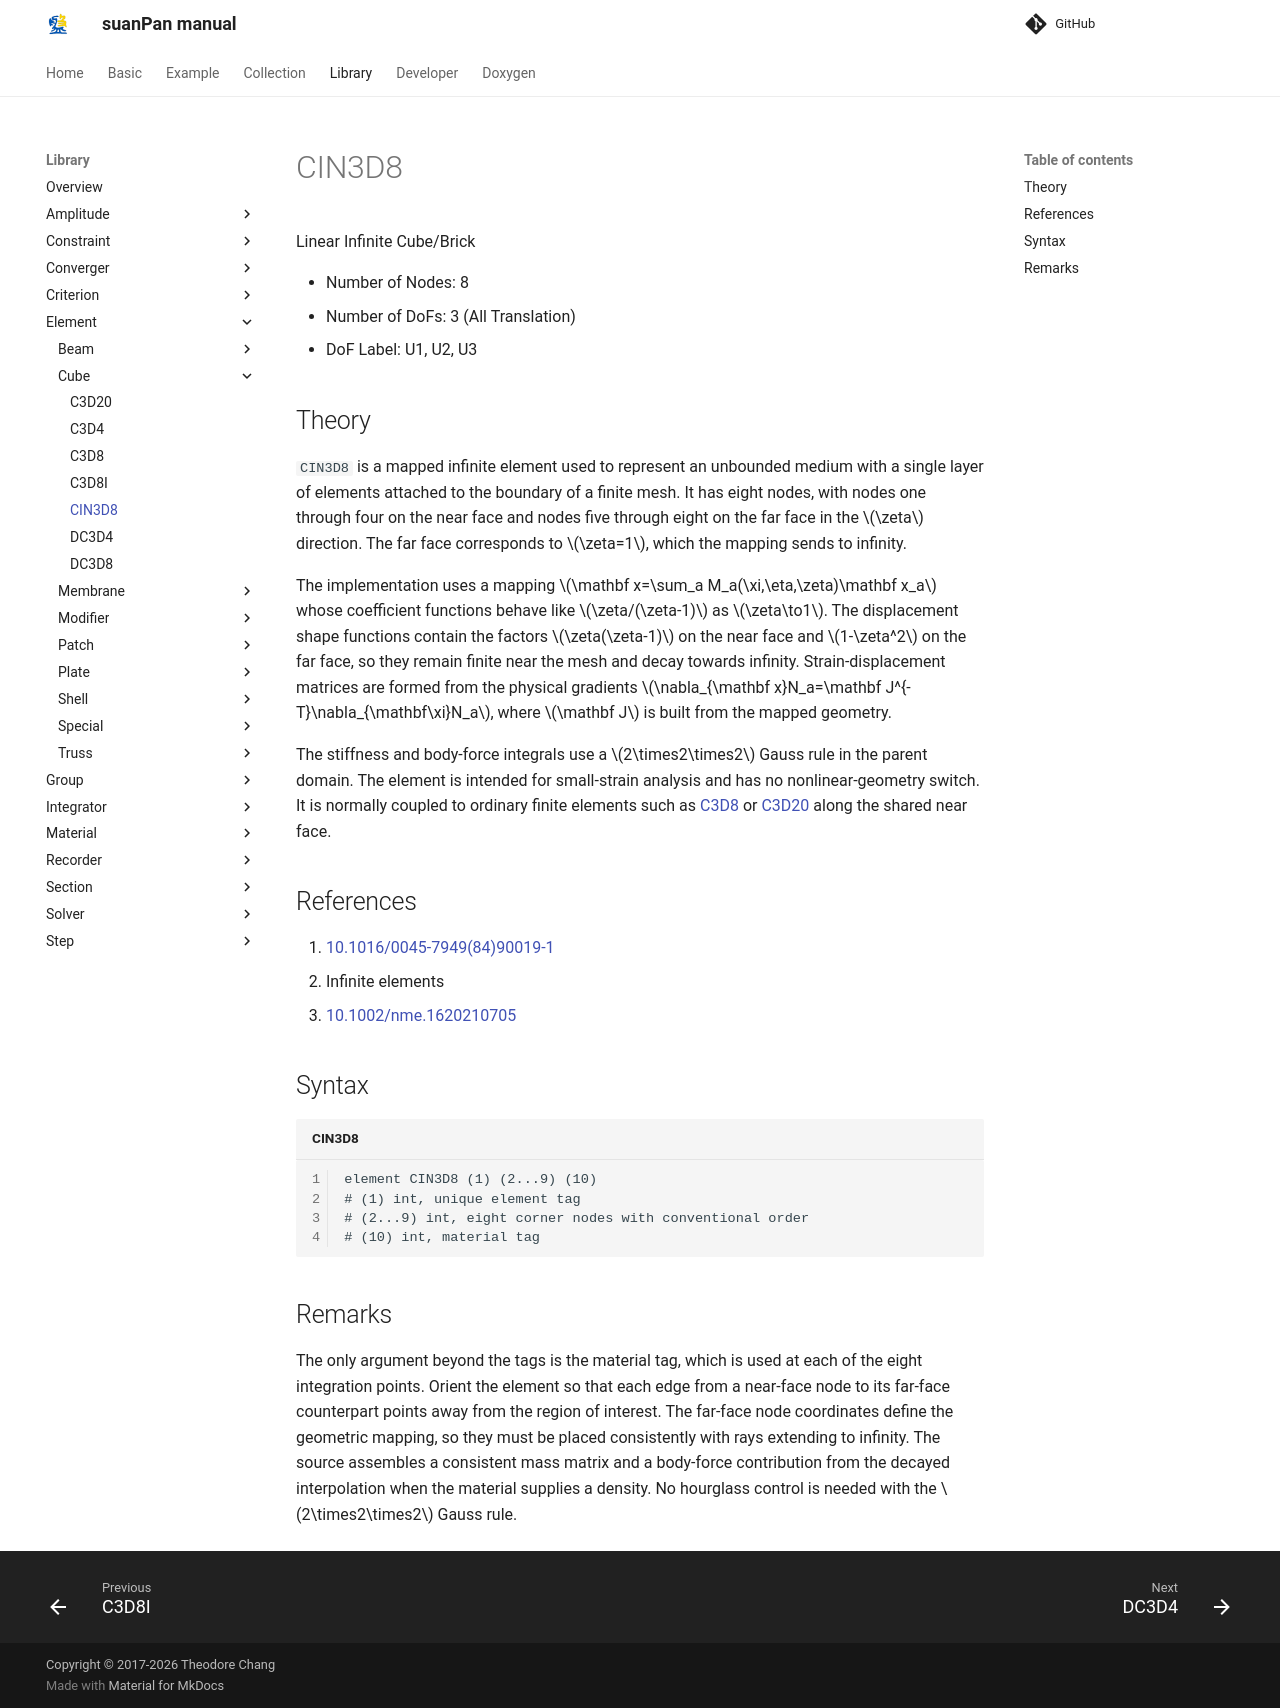

repository: TLCFEM/suanPan-manual · page: 4.4/Library/Element/Cube/CIN3D8/index.html · generator: mkdocs

# CIN3D8

Linear Infinite Cube/Brick

* Number of Nodes: 8
* Number of DoFs: 3 (All Translation)
* DoF Label: U1, U2, U3

## Theory

`CIN3D8` is a mapped infinite element used to represent an unbounded medium with a single layer of elements attached to the boundary of a finite mesh.
It has eight nodes, with nodes one through four on the near face and nodes five through eight on the far face in the $$\zeta$$ direction.
The far face corresponds to $$\zeta=1$$, which the mapping sends to infinity.

The implementation uses a mapping $$\mathbf x=\sum_a M_a(\xi,\eta,\zeta)\mathbf x_a$$ whose coefficient functions behave like $$\zeta/(\zeta-1)$$ as $$\zeta\to1$$.
The displacement shape functions contain the factors $$\zeta(\zeta-1)$$ on the near face and $$1-\zeta^2$$ on the far face, so they remain finite near the mesh and decay towards infinity.
Strain-displacement matrices are formed from the physical gradients $$\nabla_{\mathbf x}N_a=\mathbf J^{-T}\nabla_{\mathbf\xi}N_a$$, where $$\mathbf J$$ is built from the mapped geometry.

The stiffness and body-force integrals use a $$2\times2\times2$$ Gauss rule in the parent domain.
The element is intended for small-strain analysis and has no nonlinear-geometry switch.
It is normally coupled to ordinary finite elements such as [C3D8](C3D8.md) or [C3D20](C3D20.md) along the shared near face.

## References

1. [10.1016/0045-7949(84)90019-1](https://doi.org/10.1016/0045-7949(84)90019-1)
2. Infinite elements
3. [10.1002/nme.1620210705](https://doi.org/10.1002/nme.1620210705)

## Syntax

```text title="CIN3D8"
element CIN3D8 (1) (2...9) (10)
# (1) int, unique element tag
# (2...9) int, eight corner nodes with conventional order
# (10) int, material tag
```

## Remarks

The only argument beyond the tags is the material tag, which is used at each of the eight integration points.
Orient the element so that each edge from a near-face node to its far-face counterpart points away from the region of interest.
The far-face node coordinates define the geometric mapping, so they must be placed consistently with rays extending to infinity.
The source assembles a consistent mass matrix and a body-force contribution from the decayed interpolation when the material supplies a density.
No hourglass control is needed with the $$2\times2\times2$$ Gauss rule.
